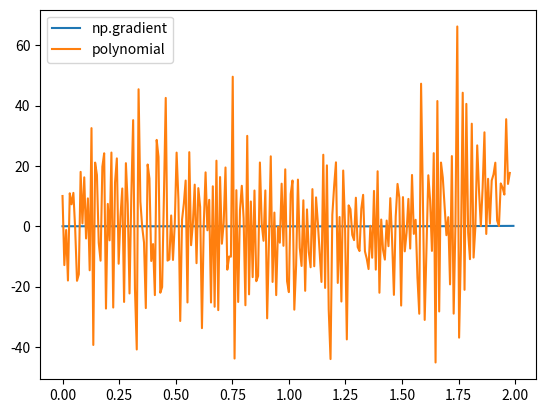

Source code (Python):
# -*- coding: utf-8 -*-
"""
Created on Mon May  3 19:01:13 2021

[redacted]
"""
import numpy as np
import matplotlib.pyplot as plt

"""
    u = values of some function
    x = x-coordinates where values are known
    deg = degree of polynomial to use
    diff = maximum order derivative we want
    width = width of window to fit to polynomial

    This throws out the data close to the edges since the polynomial derivative only works
    well when we're looking at the middle of the points fit.
    """


x = np.arange(0,2,0.008)
data = np.polynomial.polynomial.polyval(x,[0,2,1,-2,-3,2.6,-0.4])
deriv=np.gradient(data)
noise = np.random.normal(0,0.1,data.shape)
u = data + noise
deg=1

diff=1
width=1

u = u.flatten()
x = x.flatten()

n = len(x)
du = np.zeros((n - 2*width,diff))

# Take the derivatives in the center of the domain
for j in range(width, n-width):

    points = np.arange(j - width, j + width)

    # Fit to a Chebyshev polynomial
    # this is the same as any polynomial since we're on a fixed grid but it's better conditioned :)
    poly = np.polynomial.chebyshev.Chebyshev.fit(x[points],u[points],deg)

    # Take derivatives
    for d in range(1,diff+1):
        du[j-width, d-1] = poly.deriv(m=d)(x[j])

plt.figure(1)
plt.plot(x,deriv)
plt.plot(x[:-2],du)
plt.legend(['np.gradient','polynomial'])